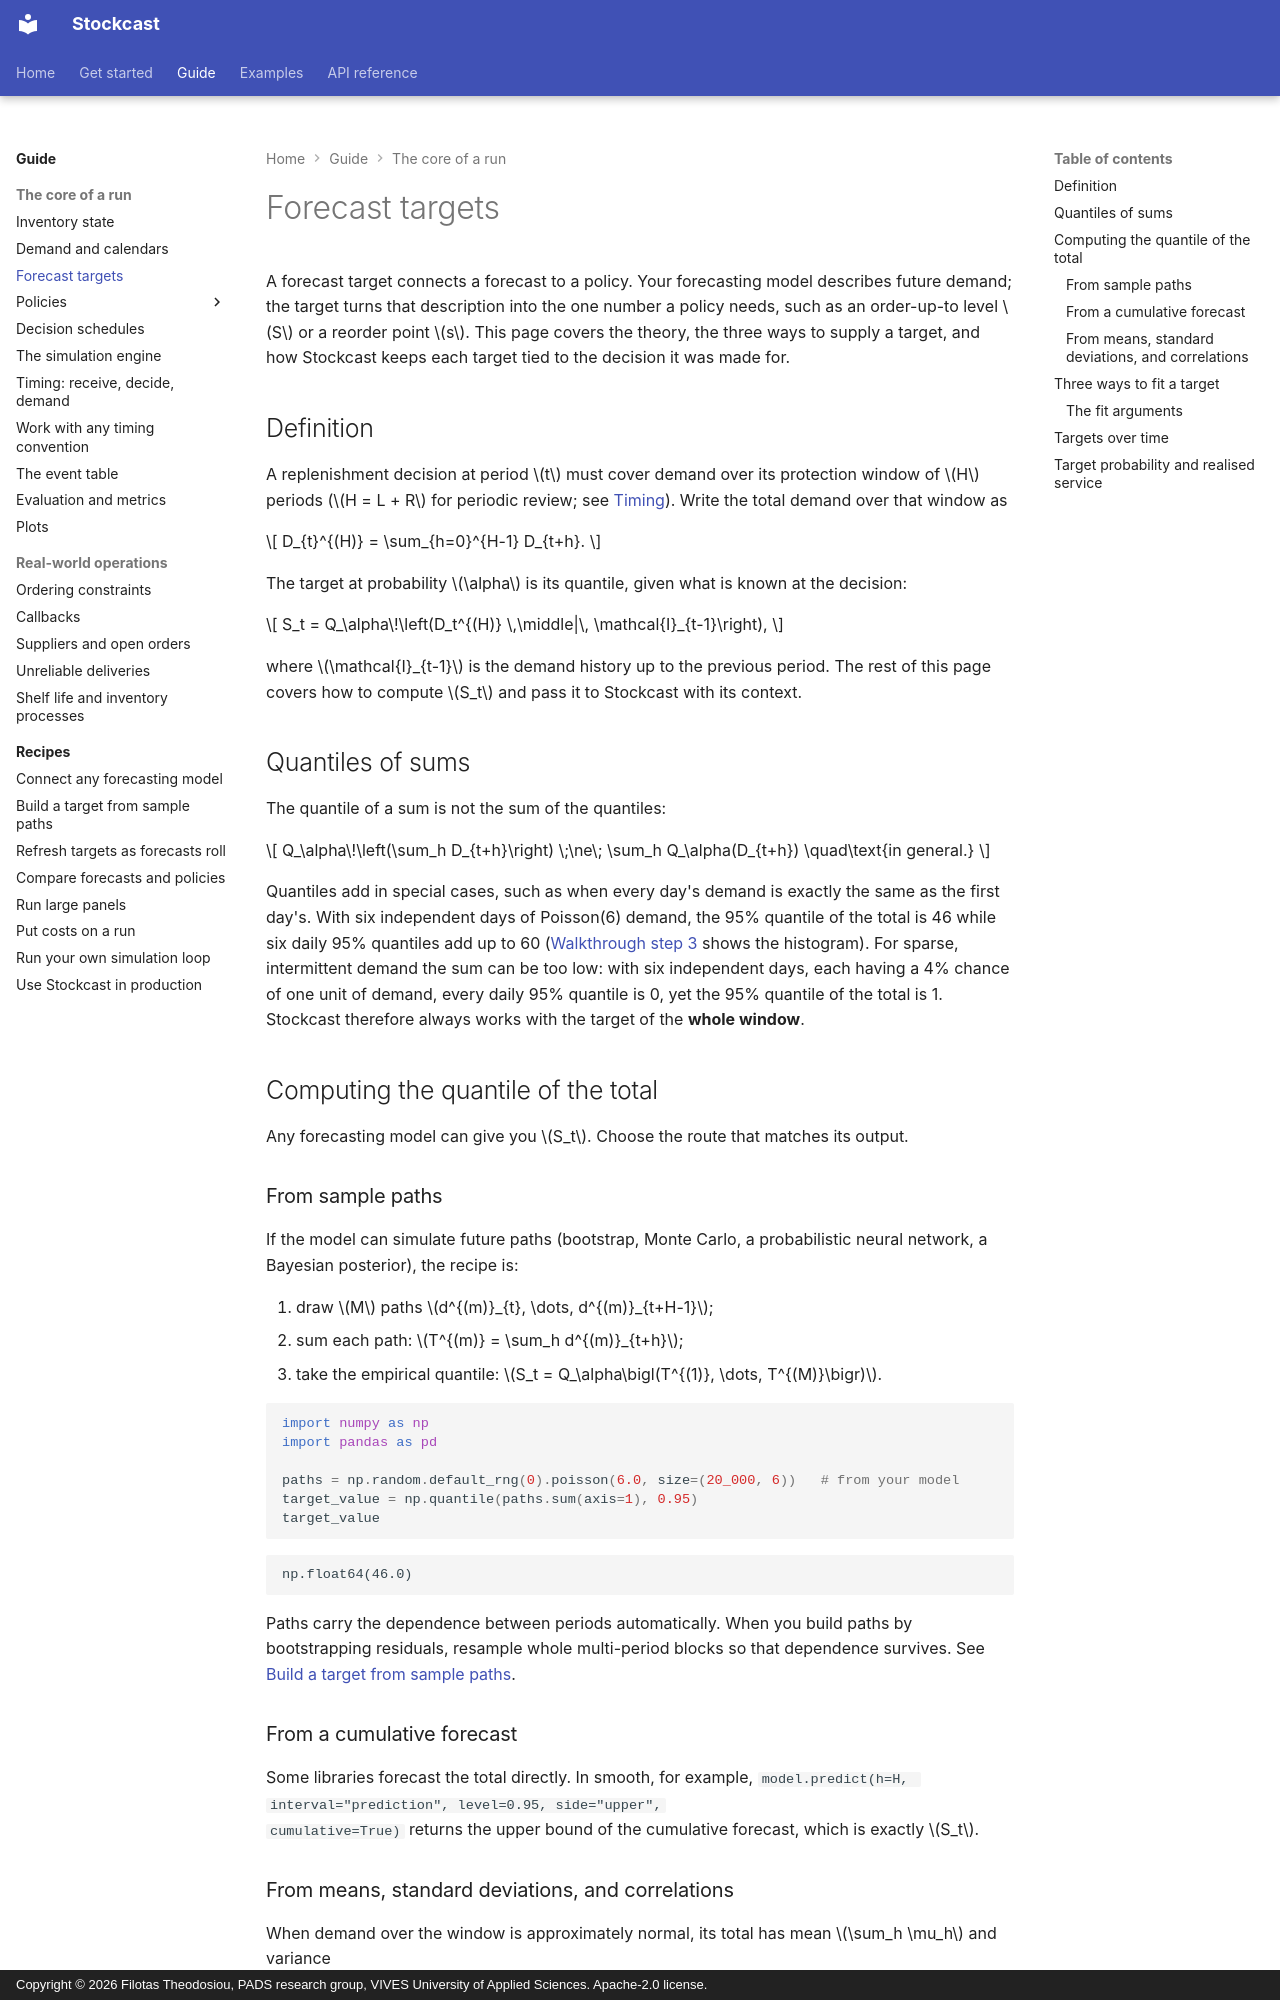

repository: FilTheo/stockcast · page: user-guide/forecast-targets/index.html · generator: mkdocs · copyright: Copyright © 2026 Filotas Theodosiou, PADS research group, VIVES University of Applied Sciences. Apache-2.0 license.

# Forecast targets

A forecast target connects a forecast to a policy. Your forecasting model
describes future demand; the target turns that description into the one
number a policy needs, such as an order-up-to level $S$ or a reorder point
$s$. This page covers the theory, the three ways to supply a target, and how
Stockcast keeps each target tied to the decision it was made for.

## Definition

A replenishment decision at period $t$ must cover demand over its protection
window of $H$ periods ($H = L + R$ for periodic review; see
[Timing](concepts/timing.md#the-protection-horizon)). Write the total demand
over that window as

$$
D_{t}^{(H)} = \sum_{h=0}^{H-1} D_{t+h}.
$$

The target at probability $\alpha$ is its quantile, given what is known at
the decision:

$$
S_t = Q_\alpha\!\left(D_t^{(H)} \,\middle|\, \mathcal{I}_{t-1}\right),
$$

where $\mathcal{I}_{t-1}$ is the demand history up to the previous period.
The rest of this page covers how to compute $S_t$ and pass it to Stockcast
with its context.

## Quantiles of sums

The quantile of a sum is not the sum of the quantiles:

$$
Q_\alpha\!\left(\sum_h D_{t+h}\right) \;\ne\; \sum_h Q_\alpha(D_{t+h})
\quad\text{in general.}
$$

Quantiles add in special cases, such as when every day's demand is exactly
the same as the first day's. With six independent days of Poisson(6) demand,
the 95% quantile of the total is 46 while six daily 95% quantiles add up to 60
([Walkthrough step 3](../learn/03-forecast-targets.md) shows the histogram).
For sparse, intermittent demand the sum can be too low: with six independent
days, each having a 4% chance of one unit of demand, every daily 95% quantile
is 0, yet the 95% quantile of the total is 1. Stockcast therefore always works
with the target of the **whole window**.

## Computing the quantile of the total

Any forecasting model can give you $S_t$. Choose the route that matches its
output.

### From sample paths

If the model can simulate future paths (bootstrap, Monte Carlo, a
probabilistic neural network, a Bayesian posterior), the recipe is:

1. draw $M$ paths $d^{(m)}_{t}, \dots, d^{(m)}_{t+H-1}$;
2. sum each path: $T^{(m)} = \sum_h d^{(m)}_{t+h}$;
3. take the empirical quantile: $S_t = Q_\alpha\bigl(T^{(1)}, \dots, T^{(M)}\bigr)$.

```python
import numpy as np
import pandas as pd

paths = np.random.default_rng(0).poisson(6.0, size=(20_000, 6))   # from your model
target_value = np.quantile(paths.sum(axis=1), 0.95)
target_value
```

```text
np.float64(46.0)
```

Paths carry the dependence between periods automatically. When you build paths
by bootstrapping residuals, resample whole multi-period blocks so that
dependence survives. See
[Build a target from sample paths](../how-to/targets-from-sample-paths.md).

### From a cumulative forecast

Some libraries forecast the total directly. In smooth, for example,
`model.predict(h=H, interval="prediction", level=0.95, side="upper",
cumulative=True)` returns the upper bound of the cumulative forecast, which is
exactly $S_t$.
